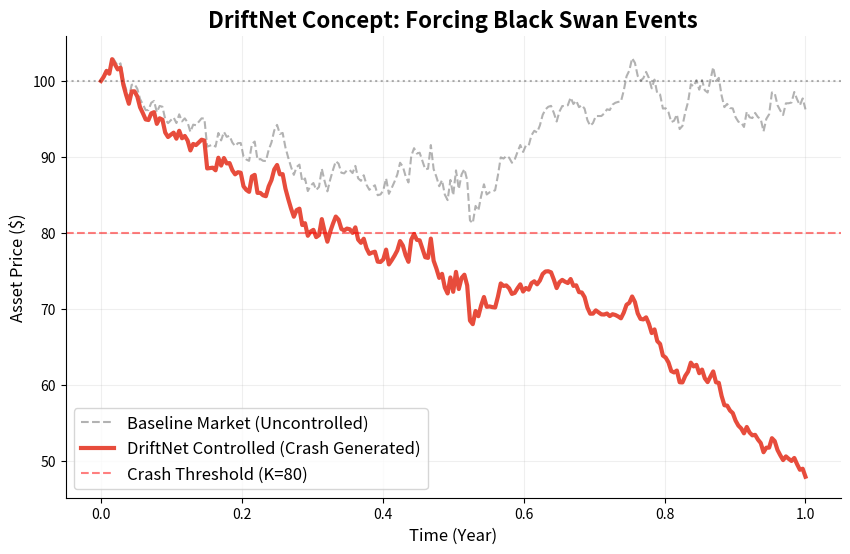

Source code (Python):
import numpy as np
import matplotlib.pyplot as plt
import os

def generate_concept_plot():
    # Heston Parametrs
    S0 = 100.0
    v0 = 0.04
    mu = 0.05
    kappa = 2.0
    theta = 0.04
    xi = 0.3
    rho = -0.7
    
    T = 1.0
    dt = 1/252
    steps = int(T/dt)
    t_axis = np.linspace(0, T, steps+1)
    
    # ----------------------------------------------------
    # 1. Simulate Normal Path (Monte Carlo - Pure Numpy)
    # ----------------------------------------------------
    np.random.seed(42) # Fixed seed for reproducibility
    S_normal = [S0]
    v_normal = [v0]
    
    curr_S = S0
    curr_v = v0
    
    for i in range(steps):
        # Correlated Brownian Motions
        Z1 = np.random.normal()
        Z2 = np.random.normal()
        dW_S = Z1 * np.sqrt(dt)
        dW_v = (rho * Z1 + np.sqrt(1 - rho**2) * Z2) * np.sqrt(dt)
        
        # Volatility Process (Heston)
        dv = kappa * (theta - curr_v) * dt + xi * np.sqrt(max(curr_v, 0)) * dW_v
        curr_v = max(curr_v + dv, 1e-4) # Reflecting/Full truncation
        
        # Price Process
        dS = mu * curr_S * dt + np.sqrt(max(curr_v, 0)) * curr_S * dW_S
        curr_S = max(curr_S + dS, 1e-2)
        
        S_normal.append(curr_S)
        v_normal.append(curr_v)

    # ----------------------------------------------------
    # 2. Simulate "Controlled" Path (Concept)
    # ----------------------------------------------------
    # We artificially add a negative component to the drift
    # to simulate the DriftNet controller's effect.
    S_crash = [S0]
    v_crash = [v0]
    
    curr_S = S0
    curr_v = v0
    
    # We reuse the seed logic roughly to show "similar market conditions" but differing outcome
    # Or we can just use the same seed to show perfectly the effect of control vs no control
    np.random.seed(42) 
    
    for i in range(steps):
        Z1 = np.random.normal()
        Z2 = np.random.normal()
        dW_S = Z1 * np.sqrt(dt)
        dW_v = (rho * Z1 + np.sqrt(1 - rho**2) * Z2) * np.sqrt(dt)
        
        # Volatility Process (Same dynamics)
        dv = kappa * (theta - curr_v) * dt + xi * np.sqrt(max(curr_v, 0)) * dW_v
        curr_v = max(curr_v + dv, 1e-4)
        
        # Controlled Price Process
        # Control u(t) becomes more aggressive as time passes or condition worsens
        # Concept: "DriftNet pushes price down aggressively"
        
        # Simple polynomial control for visualization
        time_factor = (i / steps)**2
        control_u = -1.5 * time_factor - 0.2
        
        # Modified Drift: mu + control_u
        dS = (mu + control_u) * curr_S * dt + np.sqrt(max(curr_v, 0)) * curr_S * dW_S
        curr_S = max(curr_S + dS, 1e-2)
        
        S_crash.append(curr_S)
        v_crash.append(curr_v)

    # ----------------------------------------------------
    # Plotting
    # ----------------------------------------------------
    plt.figure(figsize=(10, 6))
    
    # Plot Normal Path
    plt.plot(t_axis, S_normal, label='Baseline Market (Uncontrolled)', color='gray', alpha=0.6, linestyle='--', linewidth=1.5)
    
    # Plot Controlled Path
    plt.plot(t_axis, S_crash, label='DriftNet Controlled (Crash Generated)', color='#e74c3c', linewidth=3)
    
    # Threshold Line
    plt.axhline(y=100, color='black', linestyle=':', alpha=0.3)
    plt.axhline(y=80, color='red', linestyle='--', alpha=0.5, label='Crash Threshold (K=80)')
    
    # Annotations
    plt.title('DriftNet Concept: Forcing Black Swan Events', fontsize=16, fontweight='bold')
    plt.xlabel('Time (Year)', fontsize=12)
    plt.ylabel('Asset Price ($)', fontsize=12)
    plt.legend(fontsize=12, loc='lower left')
    plt.grid(True, alpha=0.2)
    
    # Remove top and right spines
    plt.gca().spines['top'].set_visible(False)
    plt.gca().spines['right'].set_visible(False)

    # Save
    if not os.path.exists('img'):
        os.makedirs('img')
    output_path = 'img/concept_crash.png'
    plt.savefig(output_path, dpi=300, bbox_inches='tight')
    print(f"Successfully saved plot to {output_path}")

if __name__ == "__main__":
    generate_concept_plot()
